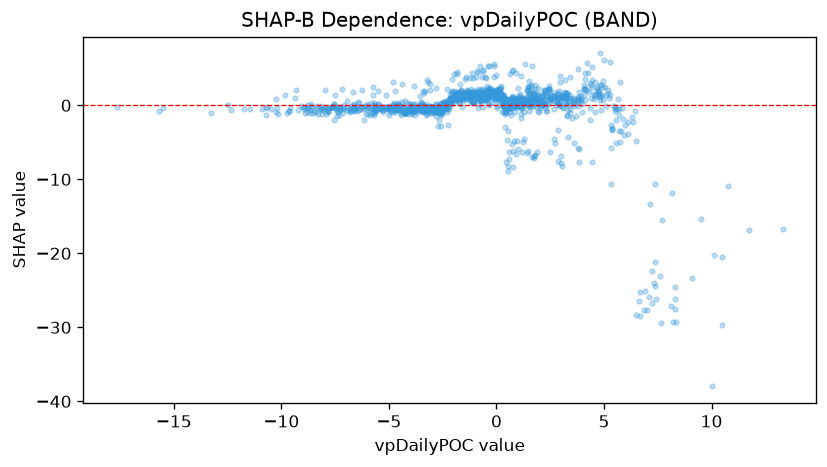

The data file committed next to this chart (first rows):
feature_value, shap_value
4.72, 1.932
3.175, 0.4007
3.787, -0.1194
9.072, -23.3
0.6634, 0.8979
2.243, 1.815
0.849, 0.3282
2.243, 1.588
1.615, 1.602
3.855, 1.156
1.451, 1.283
-2.786, -0.4556
4.104, 4.361
3.264, 1.55
2.953, 3.206
9.514, -15.39
7.687, -15.47
0.1233, 1.611
0.0275, 1.083
0.291, 0.767
-1.013, 1.616
0.9046, 0.8951
0.05173, 1.303
-1.786, 1.035
0.06733, 1.43
-0.83, 0.9902
0.3221, -0.09157
1.77, 2.735
0.707, 1.314
0.9061, -0.0734
1.785, 2.182
1.279, 0.4374
1.758, 1.5
-5.484, -0.4216
-17.66, -0.2721
-0.3394, 1.165
-0.7618, 1.24
-0.9831, 1.085
-1.315, 1.245
-5.527, 0.232
-5.623, -0.7853
-4.969, -0.5916
-1.762, 1.371
-0.8329, 1.725
-4.036, 0.1704
2.946, 0.05854
-3.775, -0.4253
-2.959, -0.287
-3.378, -0.1042
-2.887, -0.5097
-3.348, -0.8289
-3.469, -0.1953
-1.467, 1.497
-8.669, -0.6347
-3.125, -0.1601
-7.768, -0.3739
-10.22, -0.3911
-8.775, -0.3782
-2.749, -0.3523
-8.499, -0.7316
... 1,378 more rows
